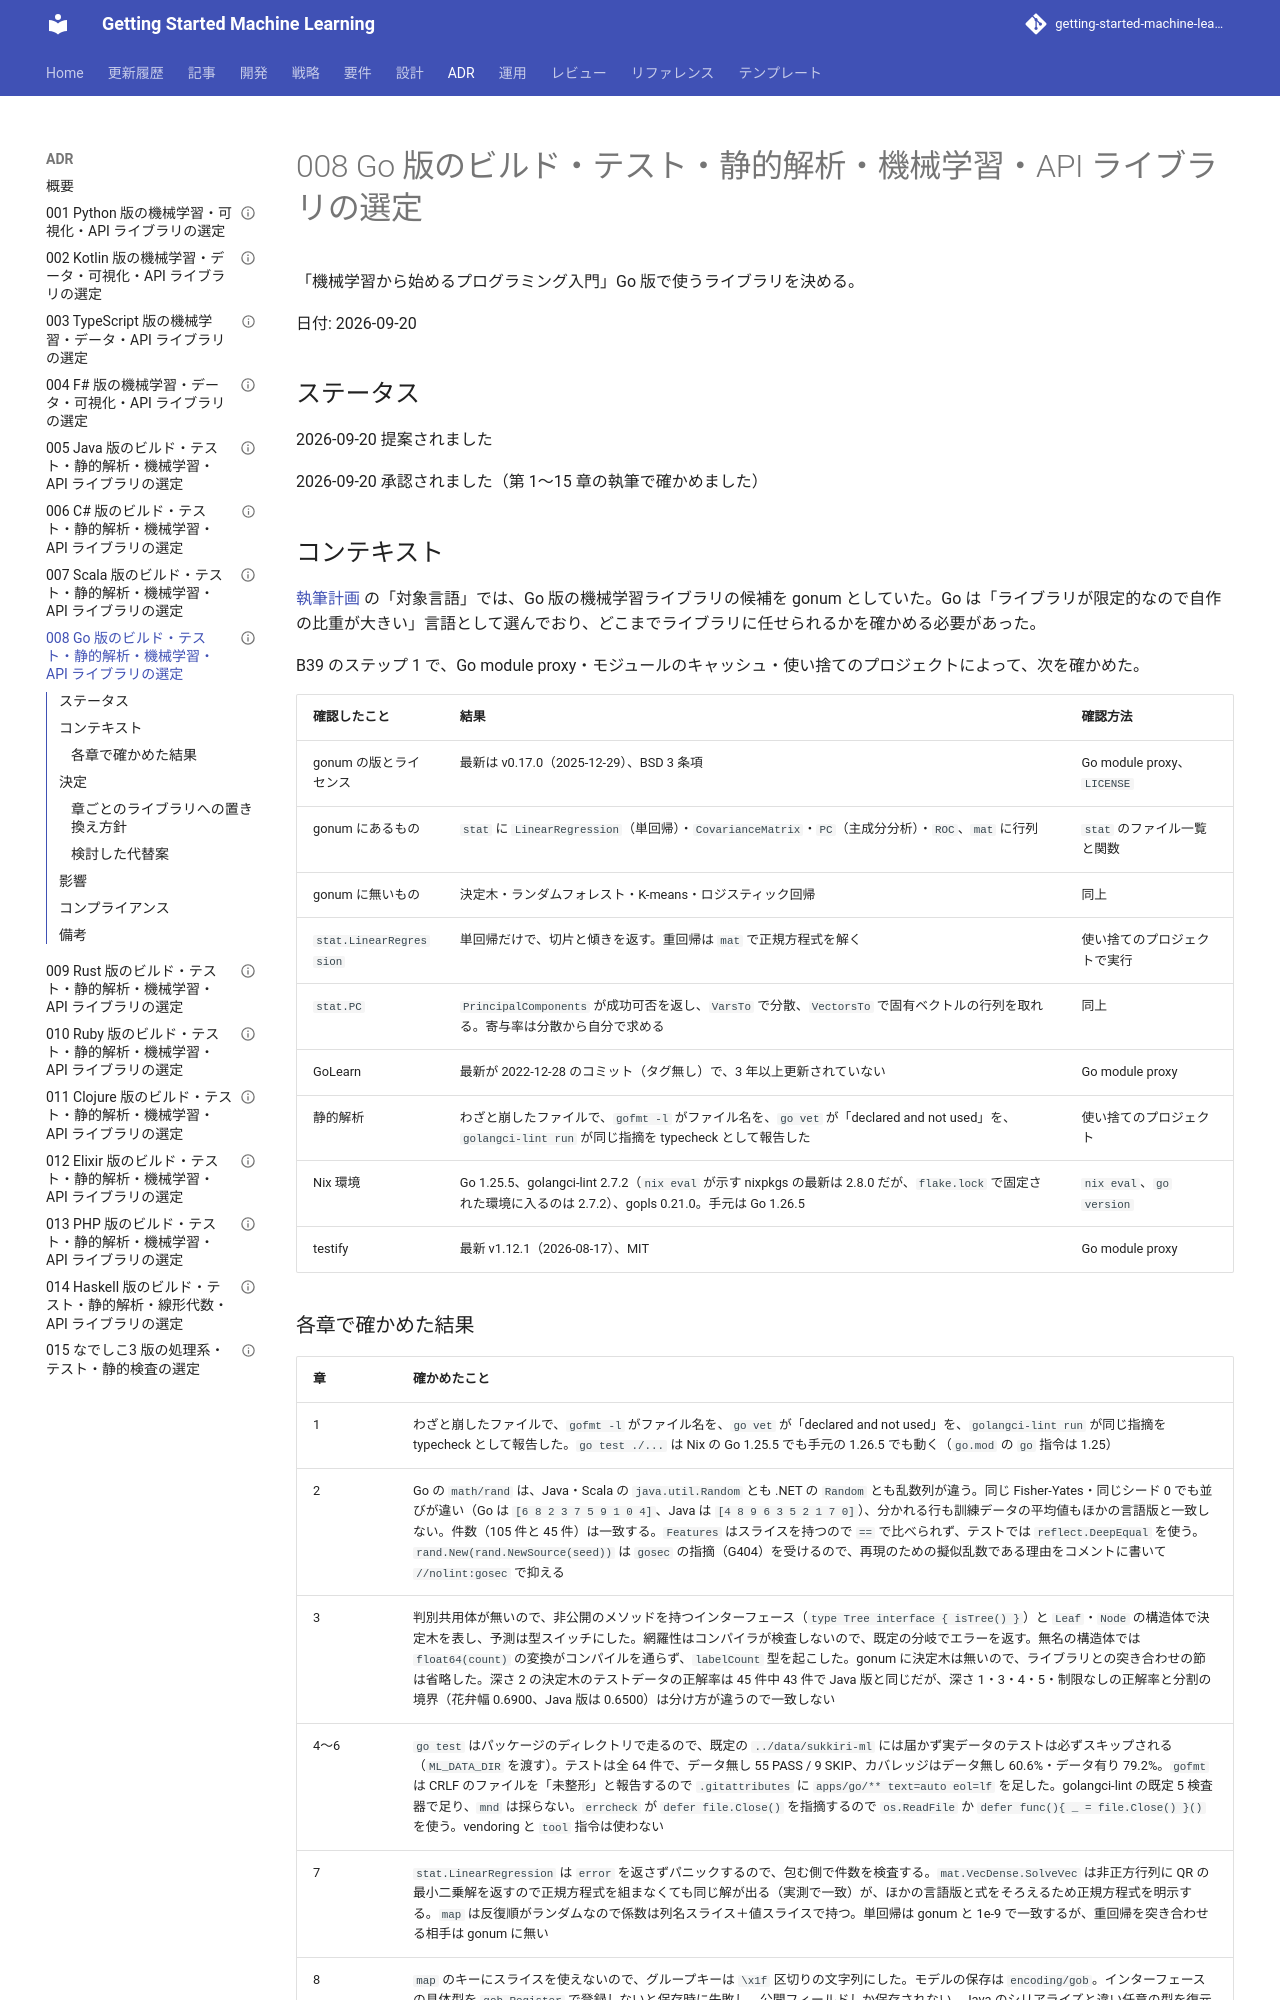

repository: k2works/getting-started-machine-learning · page: adr/008-go-ml-libraries/index.html · generator: mkdocs

---
type: ADR
title: "008 Go 版のビルド・テスト・静的解析・機械学習・API ライブラリの選定"
description: "Go 版のライブラリに標準の testing・gofmt・go vet・golangci-lint・gonum・net/http を採用し、gonum に無いアルゴリズムを自作する範囲を決める。"
tags: [adr,getting-start-ml,go]
status: stable
generated: { by: claude-code/claude-opus-5, at: 2026-09-20T04:30:00Z }
---

# 008 Go 版のビルド・テスト・静的解析・機械学習・API ライブラリの選定

「機械学習から始めるプログラミング入門」Go 版で使うライブラリを決める。

日付: 2026-09-20

## ステータス

2026-09-20 提案されました

2026-09-20 承認されました（第 1〜15 章の執筆で確かめました）

## コンテキスト

[執筆計画](../article/getting-start-ml/outline.md) の「対象言語」では、Go 版の機械学習ライブラリの候補を gonum としていた。Go は「ライブラリが限定的なので自作の比重が大きい」言語として選んでおり、どこまでライブラリに任せられるかを確かめる必要があった。

B39 のステップ 1 で、Go module proxy・モジュールのキャッシュ・使い捨てのプロジェクトによって、次を確かめた。

| 確認したこと | 結果 | 確認方法 |
|------------|------|---------|
| gonum の版とライセンス | 最新は v0.17.0（2025-12-29）、BSD 3 条項 | Go module proxy、`LICENSE` |
| gonum にあるもの | `stat` に `LinearRegression`（単回帰）・`CovarianceMatrix`・`PC`（主成分分析）・`ROC`、`mat` に行列 | `stat` のファイル一覧と関数 |
| gonum に無いもの | 決定木・ランダムフォレスト・K-means・ロジスティック回帰 | 同上 |
| `stat.LinearRegression` | 単回帰だけで、切片と傾きを返す。重回帰は `mat` で正規方程式を解く | 使い捨てのプロジェクトで実行 |
| `stat.PC` | `PrincipalComponents` が成功可否を返し、`VarsTo` で分散、`VectorsTo` で固有ベクトルの行列を取れる。寄与率は分散から自分で求める | 同上 |
| GoLearn | 最新が 2022-12-28 のコミット（タグ無し）で、3 年以上更新されていない | Go module proxy |
| 静的解析 | わざと崩したファイルで、`gofmt -l` がファイル名を、`go vet` が「declared and not used」を、`golangci-lint run` が同じ指摘を typecheck として報告した | 使い捨てのプロジェクト |
| Nix 環境 | Go 1.25.5、golangci-lint 2.7.2（`nix eval` が示す nixpkgs の最新は 2.8.0 だが、`flake.lock` で固定された環境に入るのは 2.7.2）、gopls 0.21.0。手元は Go 1.26.5 | `nix eval`、`go version` |
| testify | 最新 v1.12.1（2026-08-17）、MIT | Go module proxy |
